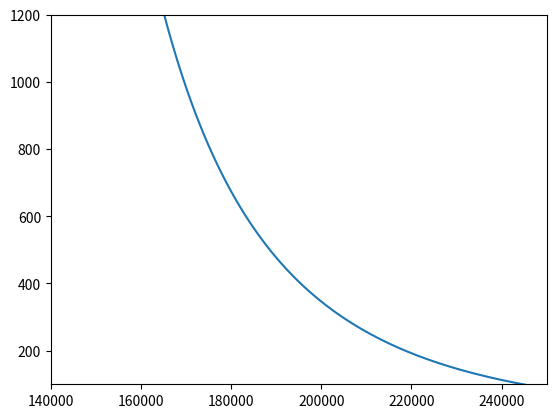

The matplotlib source for this figure:
# -*- coding: utf-8 -*-
"""
Created on Fri May 10 09:31:57 2019

[redacted]
"""

import numpy as np
import matplotlib.pyplot as plt



class Propulsion:
    def __init__(self):
        self.isp = 3546            #s
        self.Pspec = 70e3          #W/N
        self.g0 = 9.81#
        self.altlist=np.arange(100000,251000,1000)
        self.denslist= [7.12291353962386e-07,	5.86769021755108e-07,	4.81879870318068e-07,	3.95040209489290e-07,	3.23652177284168e-07,	2.65275598106261e-07,	2.17718176588005e-07,	1.79070892446252e-07,	1.47708997722136e-07,	1.22273226845305e-07,	1.01641139916330e-07,	8.48866195676797e-08,	7.12333449683426e-08,	6.00619506228292e-08,	5.08843607231251e-08,	4.33147837411984e-08,	3.70473163509698e-08,	3.18386163168622e-08,	2.74944683291785e-08,	2.38593439080724e-08,	2.08082675533319e-08,	1.82404622095941e-08,	1.60743698832240e-08,	1.42437370116482e-08,	1.27065091580760e-08,	1.13877396265517e-08,	1.02544682519894e-08,	9.27411770523267e-09,	8.42088842924472e-09,	7.67414445577488e-09,	7.01722876436798e-09,	6.43658273715459e-09,	5.92108392503632e-09,	5.46154257111855e-09,	5.05031496693991e-09,	4.68100374444179e-09,	4.34822352634584e-09,	4.04741618715760e-09,	3.77470411102483e-09,	3.52677279736435e-09,	3.30077631373787e-09,	3.09426066800654e-09,	2.90510133348712e-09,	2.73145202655562e-09,	2.57170248665642e-09,	2.42444350131044e-09,	2.28843779456276e-09,	2.16259568607479e-09,	2.04595465140964e-09,	1.93766208790127e-09,	1.83696072662805e-09,	1.74317623822572e-09,	1.65570666517827e-09,	1.57401338081474e-09,	1.49761332931496e-09,	1.42607234449754e-09,	1.35899938027009e-09,	1.29604151409698e-09,	1.23687960803576e-09,	1.18122453086399e-09,	1.12881386039455e-09,	1.07928369326640e-09,	1.03267830890092e-09,	9.88662139524657e-10,	9.47054164413543e-10,	9.07688727287975e-10,	8.70414006978622e-10,	8.35090661731593e-10,	8.01590625128217e-10,	7.69796034669667e-10,	7.39598276683833e-10,	7.10897133428138e-10,	6.83600020150989e-10,	6.57621301488289e-10,	6.32881677953489e-10,	6.09307634465901e-10,	5.86830943882386e-10,	5.65388219377229e-10,	5.44920510274860e-10,	5.25372936597805e-10,	5.06694358162633e-10,	4.88837074552183e-10,	4.71756552723734e-10,	4.55411179388851e-10,	4.39762035629106e-10,	4.24772691499299e-10,	4.10409018621596e-10,	3.96639018995039e-10,	3.83432668439179e-10,	3.70761773261621e-10,	3.58599838890059e-10,	3.46921949342576e-10,	3.35704656527676e-10,	3.24925878469787e-10,	3.14564805648423e-10,	3.04601814721224e-10,	2.95018388974120e-10,	2.85797044906764e-10,	2.76921264419330e-10,	2.68375432118405e-10,	2.60144743388135e-10,	2.52215287774900e-10,	2.44573791313563e-10,	2.37207710456630e-10,	2.30105153775708e-10,	2.23254842129989e-10,	2.16646071634274e-10,	2.10268679204449e-10,	2.04113010477918e-10,	1.98169889924196e-10,	1.92430592976853e-10,	1.86886820032470e-10,	1.81530672175375e-10,	1.76354628498810e-10,	1.71351524903954e-10,	1.66514534268031e-10,	1.61837147881621e-10,	1.57313158063408e-10,	1.52936641867971e-10,	1.48701945808953e-10,	1.44603671526072e-10,	1.40636662330063e-10,	1.36795990564734e-10,	1.33076945730035e-10,	1.29475023314286e-10,	1.25985914287680e-10,	1.22605495212762e-10,	1.19329818930856e-10,	1.16155105786510e-10,	1.13077735354755e-10,	1.10094238638565e-10,	1.07201290706255e-10,	1.04395703740731e-10,	1.01674420474483e-10,	9.90345079860841e-11,	9.64731518356329e-11,	9.39876505181560e-11,	9.15754102154385e-11,	8.92339398280812e-11,	8.69608462708262e-11,	8.47538300153363e-11,	8.26106831179240e-11,	8.05292760258100e-11,	7.85075678429742e-11,	7.65435931481535e-11,	7.46354610192917e-11,	7.27813517831536e-11,	7.09795139274047e-11,	6.92282611659526e-11,	6.75259696489216e-11,	6.58710753091843e-11]
        
    def thrust4mdot(self, mdot):
        T = mdot*self.isp*self.g0
        return T
    
    def power4thrust(self, thrust):
        P=thrust*self.Pspec
        return P
    
    def minisp(self, V_b ,c_d, n_c):
        isp=0.5*V_b*c_d/n_c/self.g0
        return isp

        
    


"""
put testing/debugging code in the if-statement below
it will only run if you run this python file (response_model.py)
"""
if __name__ == "__main__":
    pr = Propulsion()
    thing=2
    





    if thing==1:
        c_d = np.linspace(2.0,3.2,6)
        V_b= 7.8e3
        n_c = np.linspace(0.1,0.6,20)
        
        minispvec=np.vectorize(pr.minisp)
        
        out=[]
        for x in range(len(c_d)):
            out.append(minispvec(V_b,c_d[x],n_c))
            plt.plot(n_c,out[x])
            
        
        print(out)
            
        plt.ylim(0,4000)
        plt.xlim(0.2,0.6)
        plt.ylabel("ISP (s)")
        plt.xlabel("Collection efficiency (-)")
        plt.show()
    elif thing==2:
        print("hoi")
        V_b=7.8e3
        c_d=2.5
        A= 0.25
        drag=[x*0.5*V_b**2*c_d*A for x in pr.denslist]
        power4thrustvec=np.vectorize(pr.power4thrust)
        powerlist=power4thrustvec(drag)
        plt.plot(pr.altlist,powerlist)
        plt.ylim(1e2,1.2e3)
        plt.xlim(140000,250000)
        
        
        plt.show()
    else:
        print("8==D")
        